7-way image classification set "bigChange" from GitHub (Doris1039/SolarCell-defect-detect); label vocabulary: break, cell faults, dark spot, finger interruptions, functional, material defect, microcrack.

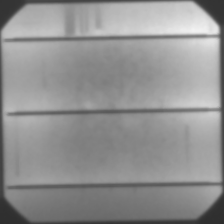
Label: finger interruptions

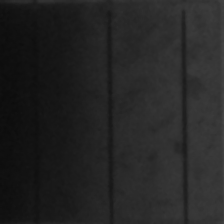
Label: cell faults

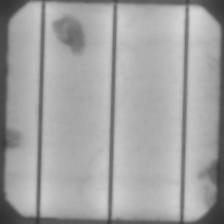
Label: material defect

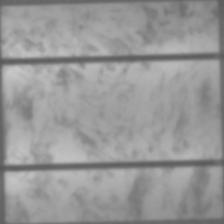
Label: functional

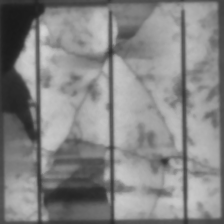
Label: break

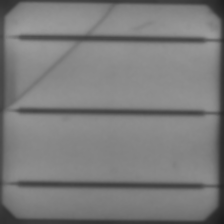
Label: microcrack
